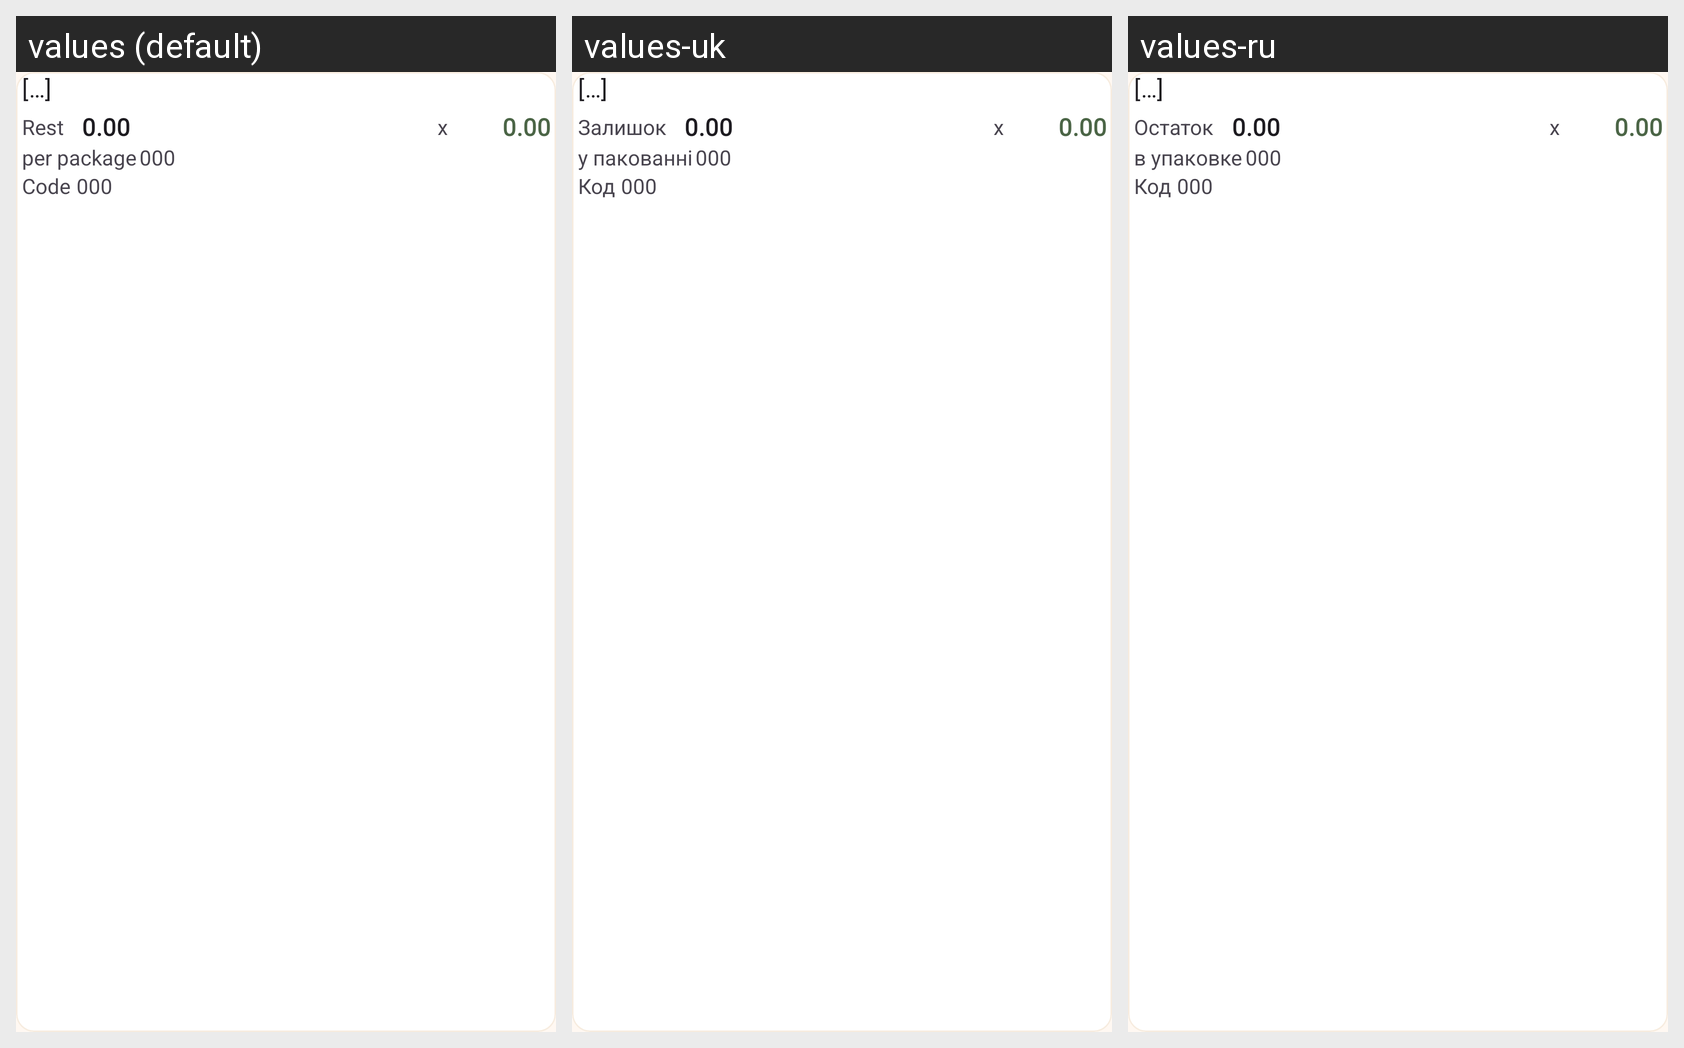

This grid shows one Android layout under several languages. Give, for every string resource on the screen, its name, the default text and each shown locale's text.
Android screen res/layout/goods_select_list_item.xml rendered under 3 locales, left to right: values (default), values-uk, values-ru. Device: Nexus 5 (rendered at 1080×1920; each locale shown at half size, 540×960, under a caption strip naming it); theme AppTheme.
Strings drawn on this screen, with the default value and each locale's value (text and hints the layout hard-codes, and strings that could not be matched under every locale, appear in the picture but are not listed):

holder_text
  values: […]
  values-uk: […]
  values-ru: […]

rest
  values: Rest
  values-uk: Залишок
  values-ru: Остаток

holder_number_decimal
  values: 0.00
  values-uk: 0.00
  values-ru: 0.00

delimiter_quantity
  values: x
  values-uk: x  [not translated; the default value is used]
  values-ru: x  [not translated; the default value is used]

attr_per_package
  values: per package
  values-uk: у пакованні
  values-ru: в упаковке

holder_number
  values: 000
  values-uk: 000
  values-ru: 000

attr_code
  values: Code
  values-uk: Код
  values-ru: Код
